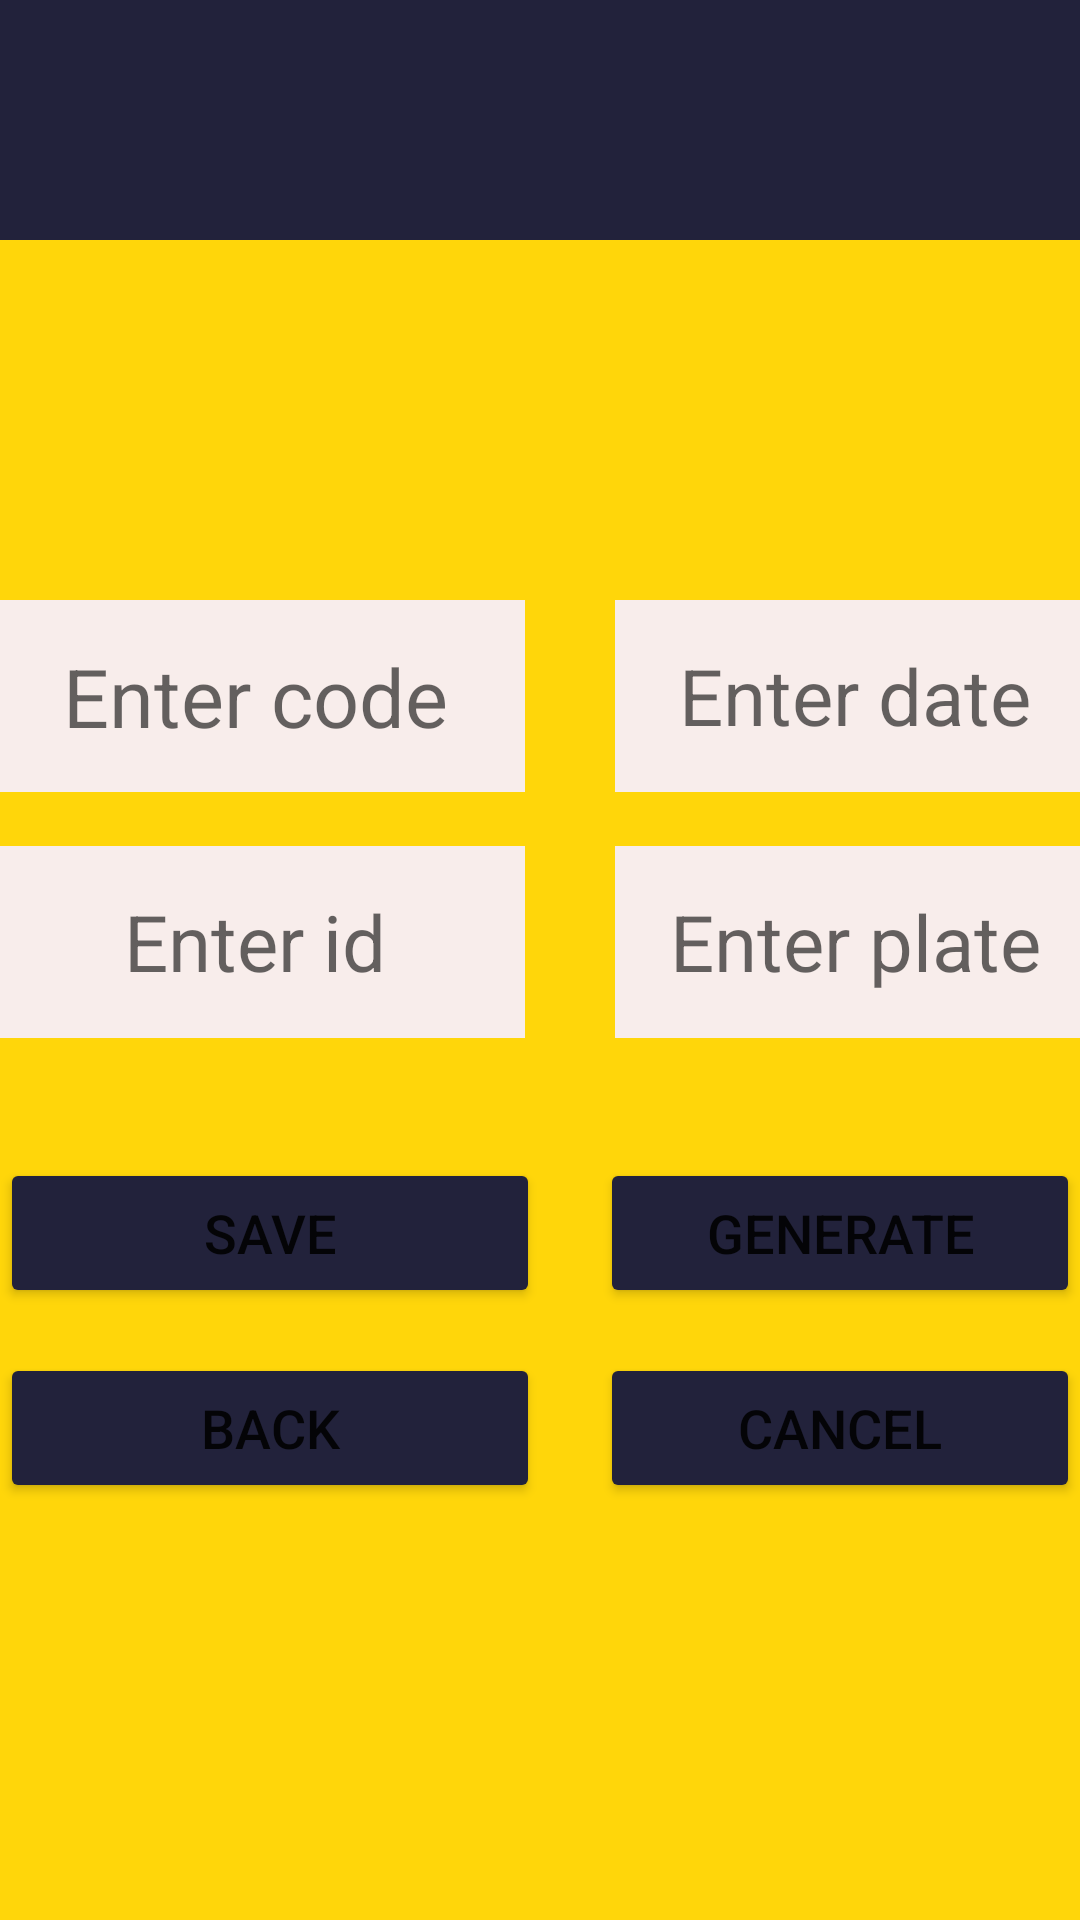

Produce the Android XML layout that renders to this screen, including the resource entries it uses.
<!-- AndroidManifest.xml: application theme Theme.CarDealerApp -->
<!-- res/layout/activity_sales.xml -->
<?xml version="1.0" encoding="utf-8"?>
<LinearLayout xmlns:android="http://schemas.android.com/apk/res/android"
    xmlns:app="http://schemas.android.com/apk/res-auto"
    xmlns:tools="http://schemas.android.com/tools"
    android:layout_width="match_parent"
    android:layout_height="match_parent"
    android:orientation="vertical"
    android:background="@color/yellow"
    tools:context=".ActivitySales">

    <TextView
        android:layout_width="match_parent"
        android:layout_height="80dp"
        android:background="@color/grayblack"
        />

    <LinearLayout
        android:layout_marginTop="120dp"
        android:layout_width="match_parent"
        android:layout_height="wrap_content"
        android:gravity="center"
        android:orientation="horizontal"
        >
        <EditText
            android:id="@+id/etinvoice"
            android:layout_width="180sp"
            android:layout_height="64sp"
            android:ems="10"
            android:textSize="27sp"
            android:hint="Enter code"
            android:gravity="center"
            android:layout_gravity="center"
            android:inputType="text"
            android:background="@color/whitey"/>

        <EditText
            android:id="@+id/etdate"
            android:layout_width="160sp"
            android:layout_height="64sp"
            android:ems="10"
            android:textSize="26sp"
            android:hint="Enter date"
            android:gravity="center"
            android:layout_gravity="center"
            android:inputType="text"
            android:background="@color/whitey"
            android:layout_marginLeft="30dp"/>

    </LinearLayout>

    <LinearLayout
        android:layout_width="match_parent"
        android:layout_height="wrap_content"
        android:gravity="center"
        android:orientation="horizontal"
        android:layout_marginTop="18sp"
        >

        <EditText
            android:id="@+id/etIdClient"
            android:layout_width="180sp"
            android:layout_height="64sp"
            android:layout_gravity="center"
            android:background="@color/whitey"
            android:ems="10"
            android:gravity="center"
            android:hint="Enter id"
            android:inputType="text"
            android:textSize="26sp" />

        <EditText
            android:id="@+id/etCarPlate"
            android:layout_width="160sp"
            android:layout_height="64sp"
            android:ems="10"
            android:textSize="26sp"
            android:hint="Enter plate"
            android:gravity="center"
            android:layout_gravity="center"
            android:inputType="text"
            android:background="@color/whitey"
            android:layout_marginLeft="30dp"/>

    </LinearLayout>


    <LinearLayout
        android:layout_width="wrap_content"
        android:layout_height="wrap_content"
        android:gravity="center"
        android:orientation="horizontal"
        android:layout_gravity="center"
        android:layout_marginTop="40dp"
        >
        <Button
            android:id="@+id/saveSale"
            android:layout_width="180sp"
            android:layout_height="50dp"
            android:layout_weight="1"
            android:textSize="18dp"
            android:layout_marginRight="20dp"
            android:onClick="Save"
            android:text="Save"
            android:backgroundTint="@color/grayblack"
            />

        <Button
            android:id="@+id/generateSale"
            android:layout_width="160sp"
            android:layout_weight="1"
            android:textSize="18dp"
            android:layout_height="50dp"
            android:onClick="Generate"
            android:text="Generate"
            android:backgroundTint="@color/grayblack"/>
    </LinearLayout>


    <LinearLayout
        android:layout_width="wrap_content"
        android:layout_height="wrap_content"
        android:gravity="center"
        android:orientation="horizontal"
        android:layout_gravity="center"
        android:layout_marginTop="15dp"
        >
        <Button
            android:id="@+id/backInvoice"
            android:layout_width="180sp"
            android:layout_height="50dp"
            android:layout_weight="1"
            android:textSize="18dp"
            android:layout_marginRight="20dp"
            android:onClick="Back"
            android:text="Back"
            android:backgroundTint="@color/grayblack"
            />

        <Button
            android:id="@+id/cancelSale"
            android:layout_width="160sp"
            android:layout_weight="1"
            android:textSize="18dp"
            android:layout_height="50dp"
            android:onClick="Cancel"
            android:text="Cancel"
            android:backgroundTint="@color/grayblack"/>
    </LinearLayout>



    </LinearLayout>
<!-- resources referenced by this layout -->
<resources>
  <color name="grayblack">#22223b</color>
  <color name="whitey">#f8edeb</color>
  <color name="yellow">#ffd60a</color>
  <style name="Theme.CarDealerApp" parent="Theme.MaterialComponents.DayNight.DarkActionBar">
          
          <item name="colorPrimary">@color/purple_500</item>
          <item name="colorPrimaryVariant">@color/purple_700</item>
          <item name="colorOnPrimary">@color/white</item>
          
          <item name="colorSecondary">@color/teal_200</item>
          <item name="colorSecondaryVariant">@color/teal_700</item>
          <item name="colorOnSecondary">@color/black</item>
          
          <item name="android:statusBarColor">?attr/colorPrimaryVariant</item>
          
      </style>
  <color name="purple_500">#FF6200EE</color>
  <color name="purple_700">#FF3700B3</color>
  <color name="white">#FFFFFFFF</color>
  <color name="teal_200">#FF03DAC5</color>
  <color name="teal_700">#FF018786</color>
  <color name="black">#FF000000</color>
</resources>
